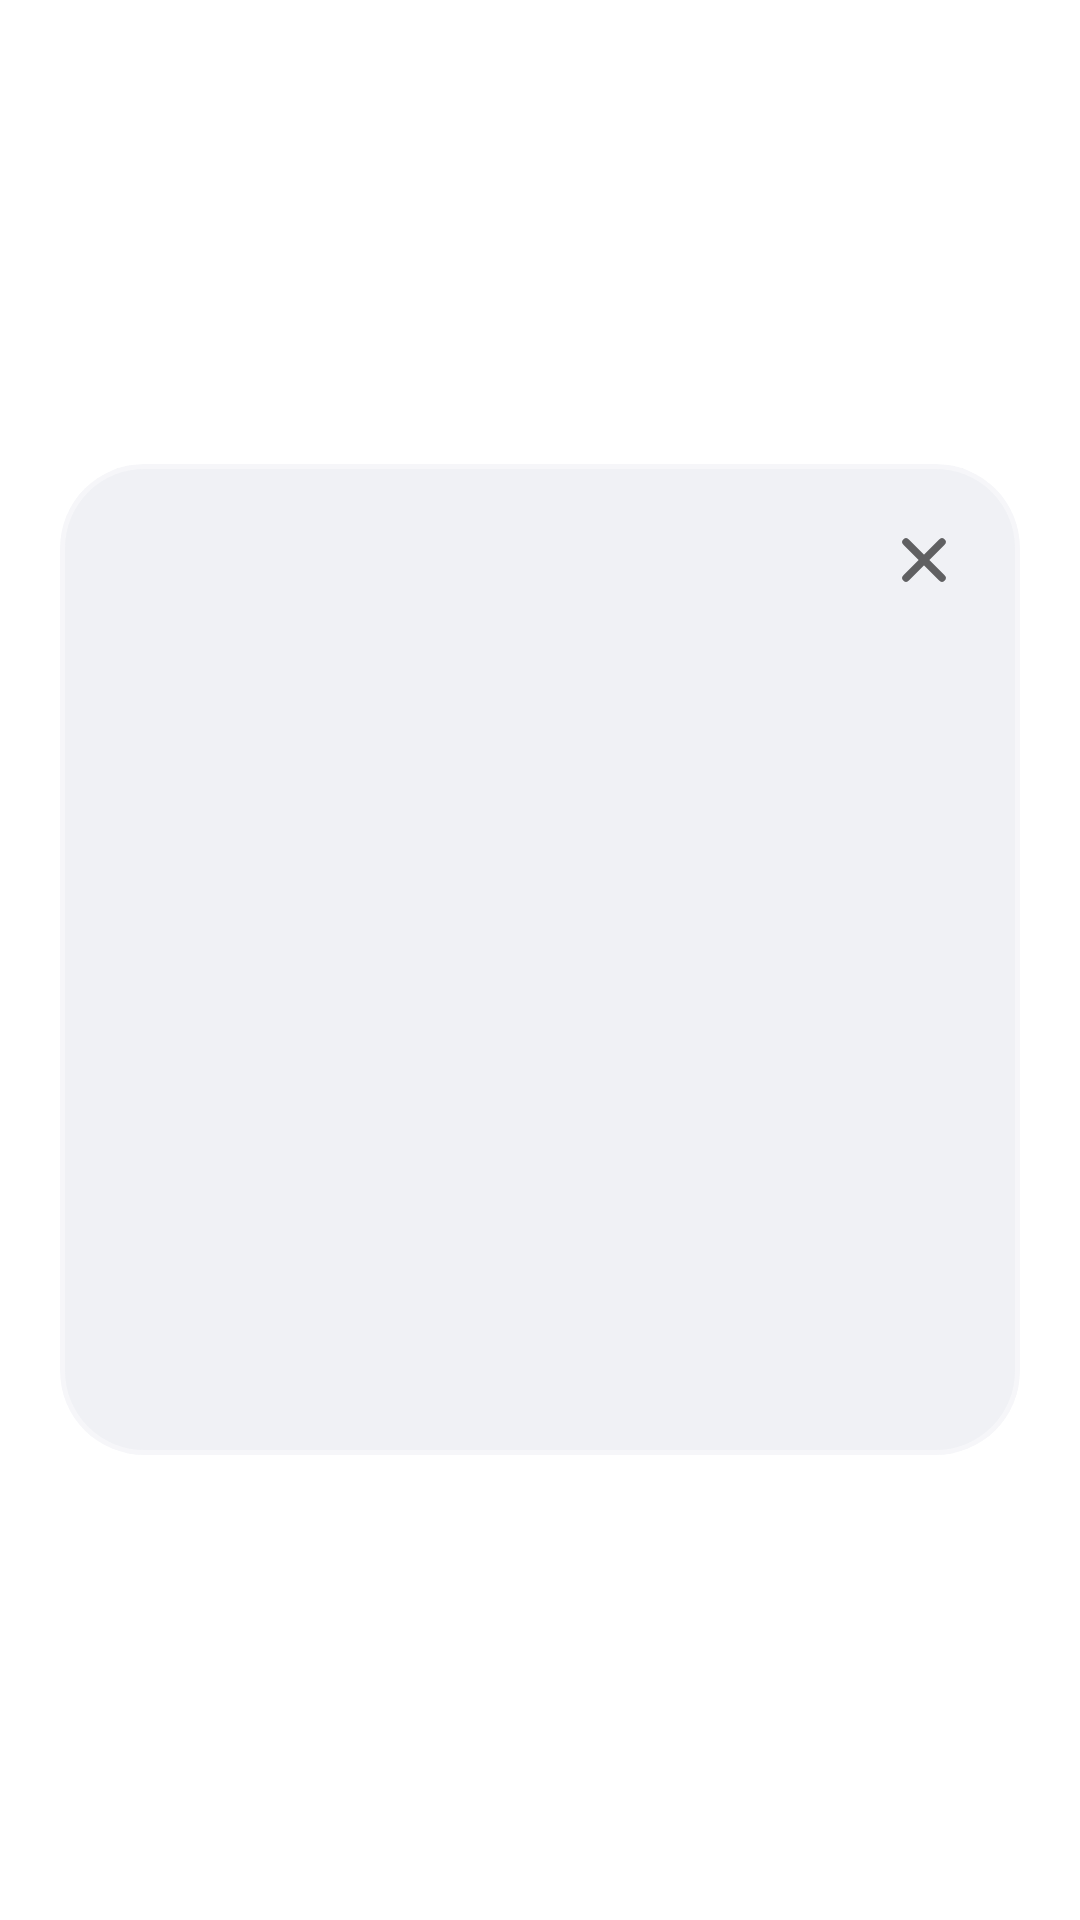

Reconstruct the res/layout file that produces this screen, plus the resources it refers to.
<!-- AndroidManifest.xml: activity theme Theme.CompassPopup -->
<!-- res/layout/activity_hilal_info.xml -->
<?xml version="1.0" encoding="utf-8"?>
<FrameLayout xmlns:android="http://schemas.android.com/apk/res/android"
    xmlns:app="http://schemas.android.com/apk/res-auto"
    android:layout_width="match_parent"
    android:layout_height="match_parent"
    android:background="@android:color/transparent">

    <com.google.android.material.card.MaterialCardView
        android:layout_width="320dp"
        android:layout_height="wrap_content"
        android:layout_gravity="center"
        android:layout_margin="24dp"
        app:cardCornerRadius="28dp"
        app:cardElevation="0dp"
        app:strokeWidth="1.5dp"
        app:strokeColor="@color/glass_card_stroke"
        app:cardBackgroundColor="@color/glass_overlay_bg"
        android:clipToOutline="true"
        android:clipChildren="true">

        <FrameLayout
            android:layout_width="match_parent"
            android:layout_height="wrap_content">

            <LinearLayout
                android:layout_width="match_parent"
                android:layout_height="wrap_content"
                android:orientation="vertical"
                android:gravity="center_horizontal"
                android:paddingTop="36dp"
                android:paddingBottom="24dp"
                android:paddingHorizontal="20dp">

                
                <TextView
                    android:id="@+id/tv_hilal_title"
                    android:layout_width="wrap_content"
                    android:layout_height="wrap_content"
                    android:textSize="18sp"
                    android:textStyle="bold"
                    android:fontFamily="sans-serif-medium"
                    android:textColor="?attr/colorOnSurface"
                    android:layout_marginBottom="16dp" />

                
                <ImageView
                    android:id="@+id/iv_hilal_moon"
                    android:layout_width="120dp"
                    android:layout_height="120dp"
                    android:layout_gravity="center"
                    android:scaleType="fitCenter"
                    android:layout_marginBottom="16dp"
                    android:contentDescription="Moon Phase" />

                
                <LinearLayout
                    android:layout_width="match_parent"
                    android:layout_height="wrap_content"
                    android:orientation="vertical"
                    android:background="@drawable/bg_hilal_section"
                    android:padding="12dp"
                    android:layout_marginBottom="12dp">

                    <TextView
                        android:id="@+id/tv_gregorian_date"
                        android:layout_width="match_parent"
                        android:layout_height="wrap_content"
                        android:textSize="13sp"
                        android:gravity="center"
                        android:textColor="?attr/colorOnSurface" />

                    <TextView
                        android:id="@+id/tv_hijri_date"
                        android:layout_width="match_parent"
                        android:layout_height="wrap_content"
                        android:textSize="14sp"
                        android:textStyle="bold"
                        android:gravity="center"
                        android:layout_marginTop="4dp" />

                </LinearLayout>

                
                <ScrollView
                    android:layout_width="match_parent"
                    android:layout_height="wrap_content"
                    android:maxHeight="280dp"
                    android:fadingEdge="vertical"
                    android:fadingEdgeLength="12dp"
                    android:requiresFadingEdge="vertical"
                    android:scrollbars="none">

                    <TextView
                        android:id="@+id/tv_hilal_data"
                        android:layout_width="match_parent"
                        android:layout_height="wrap_content"
                        android:textSize="12.5sp"
                        android:lineSpacingExtra="3dp"
                        android:textColor="?attr/colorOnSurface" />

                </ScrollView>

            </LinearLayout>

            
            <androidx.appcompat.widget.AppCompatImageView
                android:id="@+id/btn_close_hilal"
                android:layout_width="48dp"
                android:layout_height="48dp"
                android:layout_gravity="top|end"
                android:layout_marginTop="8dp"
                android:layout_marginEnd="8dp"
                android:padding="12dp"
                android:src="@drawable/ic_close"
                app:tint="?attr/colorControlNormal"
                android:background="?android:attr/selectableItemBackgroundBorderless"
                android:clickable="true"
                android:focusable="true"
                android:contentDescription="@string/desc_close_button" />

        </FrameLayout>
    </com.google.android.material.card.MaterialCardView>

</FrameLayout>
<!-- resources referenced by this layout -->
<resources>
  <color name="glass_card_stroke">#66FFFFFF</color>
  <color name="glass_overlay_bg">#F2F0F1F5</color>
  <!-- drawable ic_close (drawable) -->
  <?xml version="1.0" encoding="utf-8"?>
  <vector xmlns:android="http://schemas.android.com/apk/res/android"
      android:width="24dp"
      android:height="24dp"
      android:viewportWidth="24"
      android:viewportHeight="24">
      <path
          android:fillColor="#00000000"
          android:strokeColor="#000000"
          android:strokeWidth="2.5"
          android:strokeLineCap="round"
          android:strokeLineJoin="round"
          android:pathData="M 18 6 L 6 18 M 6 6 L 18 18" />
  </vector>
  <string name="desc_close_button">Tutup Kompas</string>
  <style name="Theme.CompassPopup" parent="Theme.MaterialComponents.DayNight.Dialog">
          <item name="android:windowIsTranslucent">true</item>
          <item name="android:windowBackground">@android:color/transparent</item>
          <item name="android:windowContentOverlay">@null</item>
          <item name="android:backgroundDimEnabled">true</item>
          <item name="android:backgroundDimAmount">0.6</item>
          <item name="android:windowNoTitle">true</item>
          <item name="windowNoTitle">true</item>
          <item name="windowActionBar">false</item>
      </style>
</resources>
